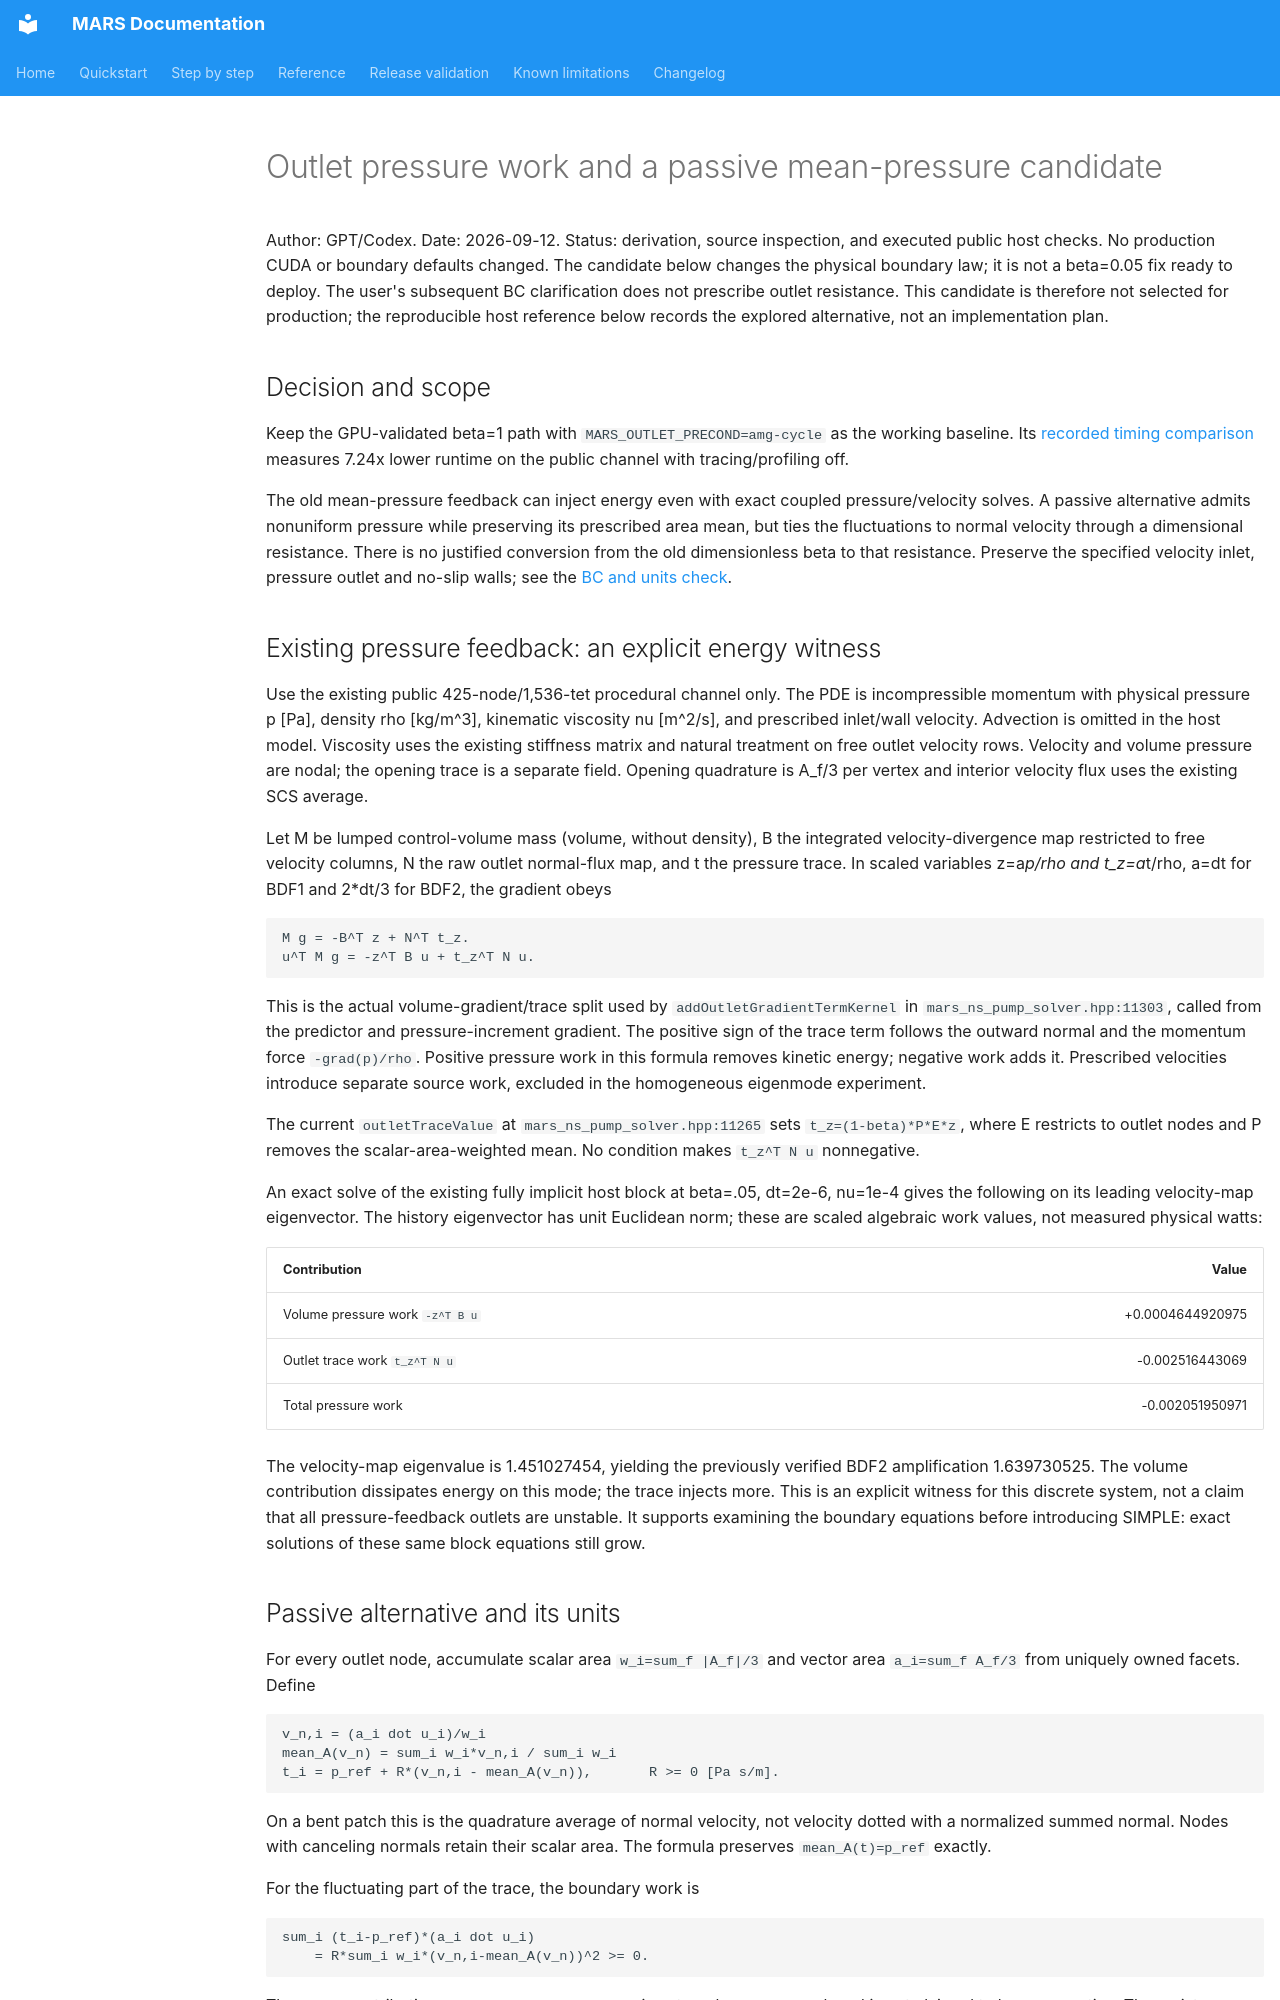

repository: dganellari/mars · page: design/gpt_outlet_boundary_work_2026-09-12/index.html · generator: mkdocs

# Outlet pressure work and a passive mean-pressure candidate

Author: GPT/Codex. Date: 2026-09-12.
Status: derivation, source inspection, and executed public host checks.
No production CUDA or boundary defaults changed. The candidate below changes
the physical boundary law; it is not a beta=0.05 fix ready to deploy.
The user's subsequent BC clarification does not prescribe outlet resistance.
This candidate is therefore not selected for production; the reproducible host
reference below records the explored alternative, not an implementation plan.

## Decision and scope

Keep the GPU-validated beta=1 path with `MARS_OUTLET_PRECOND=amg-cycle` as the
working baseline. Its [recorded timing comparison](gpt_outlet_preconditioner_reuse_2026-09-12.md)
measures 7.24x lower runtime on the public channel with tracing/profiling off.

The old mean-pressure feedback can inject energy even with exact coupled
pressure/velocity solves. A passive alternative admits nonuniform pressure while
preserving its prescribed area mean, but ties the fluctuations to normal velocity
through a dimensional resistance. There is no justified conversion from the old
dimensionless beta to that resistance. Preserve the specified velocity inlet,
pressure outlet and no-slip walls; see the [BC and units check](gpt_flow_bc_contract_2026-09-12.md).

## Existing pressure feedback: an explicit energy witness

Use the existing public 425-node/1,536-tet procedural channel only. The PDE is
incompressible momentum with physical pressure p [Pa], density rho [kg/m^3],
kinematic viscosity nu [m^2/s], and prescribed inlet/wall velocity. Advection is
omitted in the host model. Viscosity uses the existing stiffness matrix and
natural treatment on free outlet velocity rows. Velocity and volume pressure
are nodal; the opening trace is a separate field. Opening quadrature is A_f/3
per vertex and interior velocity flux uses the existing SCS average.

Let M be lumped control-volume mass (volume, without density), B the integrated
velocity-divergence map restricted to free velocity columns, N the raw outlet
normal-flux map, and t the pressure trace. In scaled variables z=a*p/rho and
t_z=a*t/rho, a=dt for BDF1 and 2*dt/3 for BDF2, the gradient obeys

```
M g = -B^T z + N^T t_z.
u^T M g = -z^T B u + t_z^T N u.
```

This is the actual volume-gradient/trace split used by
`addOutletGradientTermKernel` in `mars_ns_pump_solver.hpp:11303`, called from
the predictor and pressure-increment gradient. The positive sign of the trace
term follows the outward normal and the momentum force `-grad(p)/rho`.
Positive pressure work in this formula removes kinetic energy; negative work
adds it. Prescribed velocities introduce separate source work, excluded in the
homogeneous eigenmode experiment.

The current `outletTraceValue` at `mars_ns_pump_solver.hpp:11265` sets
`t_z=(1-beta)*P*E*z`, where E restricts to outlet nodes and P removes the
scalar-area-weighted mean. No condition makes `t_z^T N u` nonnegative.

An exact solve of the existing fully implicit host block at beta=.05,
dt=2e-6, nu=1e-4 gives the following on its leading velocity-map eigenvector.
The history eigenvector has unit Euclidean norm; these are scaled algebraic
work values, not measured physical watts:

| Contribution | Value |
|---|---:|
| Volume pressure work `-z^T B u` | +0.0004644920975 |
| Outlet trace work `t_z^T N u` | -0.002516443069 |
| Total pressure work | -0.002051950971 |

The velocity-map eigenvalue is 1.451027454, yielding the previously verified
BDF2 amplification 1.639730525. The volume contribution dissipates energy on
this mode; the trace injects more. This is an explicit witness for this discrete
system, not a claim that all pressure-feedback outlets are unstable.
It supports examining the boundary equations before introducing SIMPLE: exact
solutions of these same block equations still grow.
